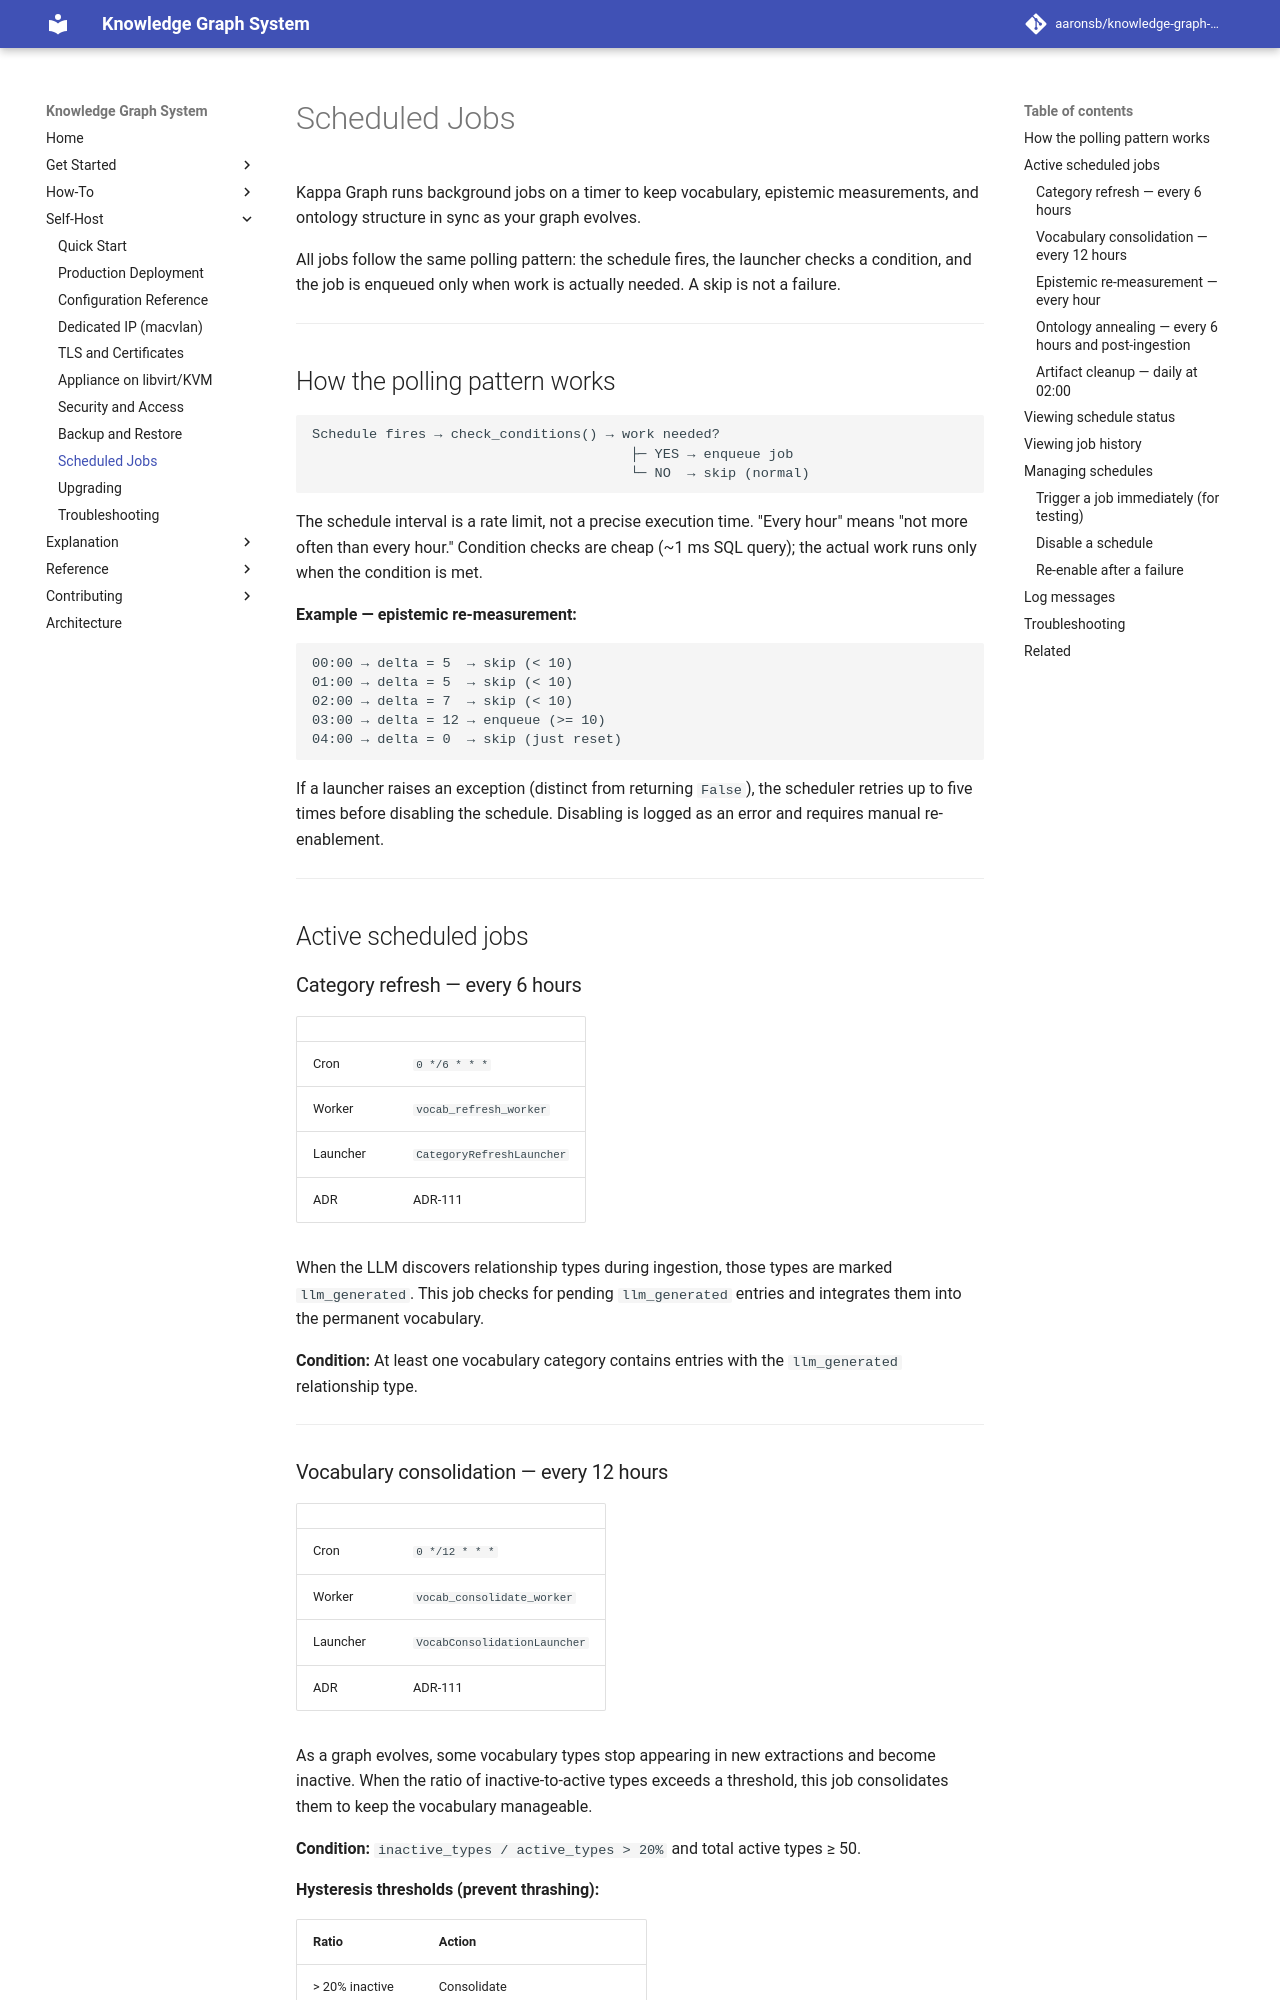

repository: aaronsb/knowledge-graph-system · page: self-host/scheduled-jobs/index.html · generator: mkdocs

---
id: 01.009.E
domain: infra
mode: explanation
---

# Scheduled Jobs

Kappa Graph runs background jobs on a timer to keep vocabulary, epistemic measurements, and ontology structure in sync as your graph evolves.

All jobs follow the same polling pattern: the schedule fires, the launcher checks a condition, and the job is enqueued only when work is actually needed. A skip is not a failure.

---

## How the polling pattern works

```
Schedule fires → check_conditions() → work needed?
                                       ├─ YES → enqueue job
                                       └─ NO  → skip (normal)
```

The schedule interval is a rate limit, not a precise execution time. "Every hour" means "not more often than every hour." Condition checks are cheap (~1 ms SQL query); the actual work runs only when the condition is met.

**Example — epistemic re-measurement:**

```
00:00 → delta = 5  → skip (< 10)
01:00 → delta = 5  → skip (< 10)
02:00 → delta = 7  → skip (< 10)
03:00 → delta = 12 → enqueue (>= 10)
04:00 → delta = 0  → skip (just reset)
```

If a launcher raises an exception (distinct from returning `False`), the scheduler retries up to five times before disabling the schedule. Disabling is logged as an error and requires manual re-enablement.

---

## Active scheduled jobs

### Category refresh — every 6 hours

| | |
|---|---|
| Cron | `0 */6 * * *` |
| Worker | `vocab_refresh_worker` |
| Launcher | `CategoryRefreshLauncher` |
| ADR | ADR-111 |

When the LLM discovers relationship types during ingestion, those types are marked `llm_generated`. This job checks for pending `llm_generated` entries and integrates them into the permanent vocabulary.

**Condition:** At least one vocabulary category contains entries with the `llm_generated` relationship type.

---

### Vocabulary consolidation — every 12 hours

| | |
|---|---|
| Cron | `0 */12 * * *` |
| Worker | `vocab_consolidate_worker` |
| Launcher | `VocabConsolidationLauncher` |
| ADR | ADR-111 |

As a graph evolves, some vocabulary types stop appearing in new extractions and become inactive. When the ratio of inactive-to-active types exceeds a threshold, this job consolidates them to keep the vocabulary manageable.

**Condition:** `inactive_types / active_types > 20%` and total active types ≥ 50.

**Hysteresis thresholds (prevent thrashing):**

| Ratio | Action |
|---|---|
| > 20% inactive | Consolidate |
| 10–20% inactive | Hold previous state (default: skip) |
| < 10% inactive | Skip |

The aggressiveness profile and target vocabulary size are read from `kg_api.vocabulary_config` at launch time.

---
